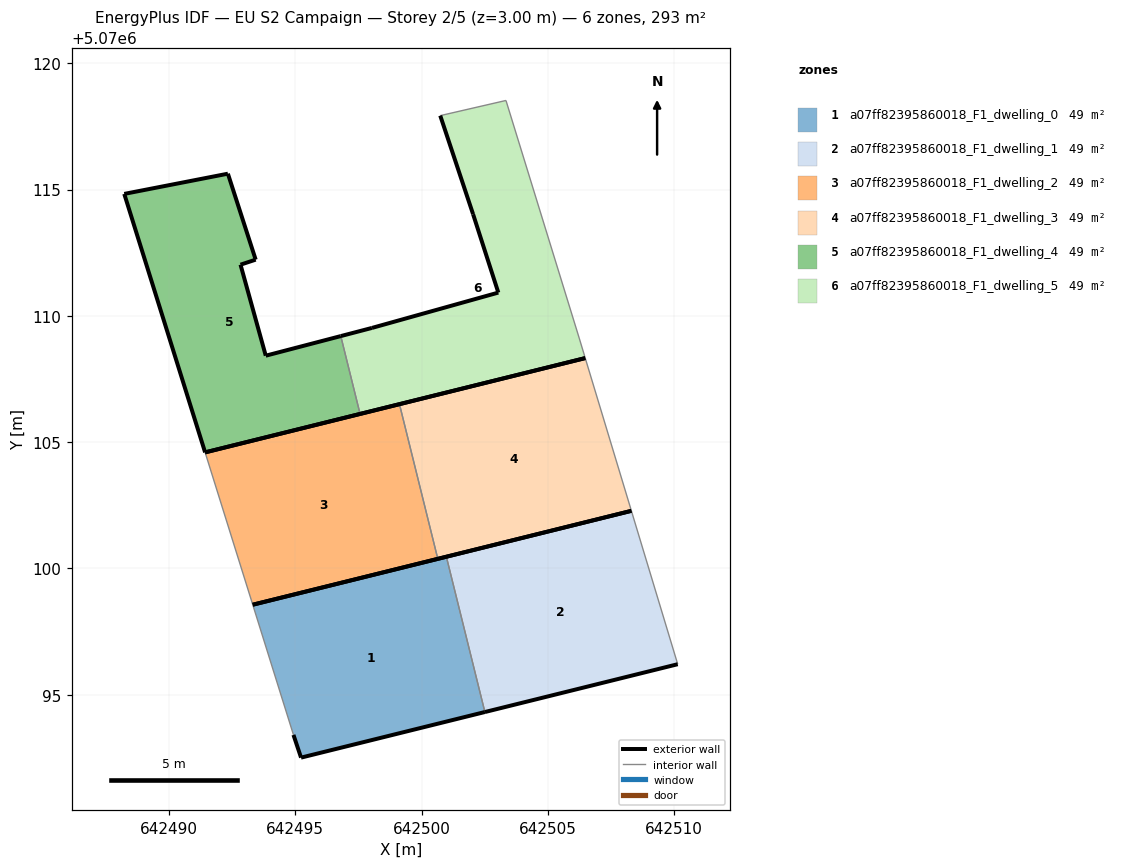
=== STOREY PLAN SPEC (per zone: floor XY polygon, exterior-wall plan segments, windows/doors) ===
zone 1: a07ff82395860018_F1_dwelling_0  (48.8 m²)
  floor: (642502.51, 5070094.31) (642500.98, 5070100.46) (642493.32, 5070098.56) (642494.93, 5070093.41) (642495.23, 5070092.51)
  exterior wall: (642493.32, 5070098.56) – (642500.98, 5070100.46)  [7.9 m]
  exterior wall: (642502.51, 5070094.31) – (642495.23, 5070092.51)  [7.5 m]
  exterior wall: (642495.23, 5070092.51) – (642494.93, 5070093.41)  [0.9 m]
  interior walls: 2
zone 2: a07ff82395860018_F1_dwelling_1  (48.8 m²)
  floor: (642510.14, 5070096.21) (642508.31, 5070102.28) (642500.98, 5070100.46) (642502.51, 5070094.31)
  exterior wall: (642510.14, 5070096.21) – (642502.51, 5070094.31)  [7.9 m]
  exterior wall: (642500.98, 5070100.46) – (642508.31, 5070102.28)  [7.5 m]
  interior walls: 2
zone 3: a07ff82395860018_F1_dwelling_2  (48.8 m²)
  floor: (642500.64, 5070100.38) (642499.12, 5070106.50) (642491.43, 5070104.59) (642493.32, 5070098.56)
  exterior wall: (642500.64, 5070100.38) – (642493.32, 5070098.56)  [7.5 m]
  exterior wall: (642491.43, 5070104.59) – (642499.12, 5070106.50)  [7.9 m]
  interior walls: 2
zone 4: a07ff82395860018_F1_dwelling_3  (48.8 m²)
  floor: (642508.31, 5070102.28) (642506.48, 5070108.33) (642499.12, 5070106.50) (642500.64, 5070100.38)
  exterior wall: (642508.31, 5070102.28) – (642500.64, 5070100.38)  [7.9 m]
  exterior wall: (642499.12, 5070106.50) – (642506.48, 5070108.33)  [7.6 m]
  interior walls: 2
zone 5: a07ff82395860018_F1_dwelling_4  (48.8 m²)
  floor: (642497.56, 5070106.12) (642496.80, 5070109.20) (642493.83, 5070108.42) (642492.83, 5070112.02) (642493.43, 5070112.22) (642492.33, 5070115.63) (642488.23, 5070114.83) (642491.43, 5070104.59)
  exterior wall: (642497.56, 5070106.12) – (642491.43, 5070104.59)  [6.3 m]
  exterior wall: (642491.43, 5070104.59) – (642488.23, 5070114.83)  [10.7 m]
  exterior wall: (642488.23, 5070114.83) – (642492.33, 5070115.63)  [4.2 m]
  exterior wall: (642492.33, 5070115.63) – (642493.43, 5070112.22)  [3.6 m]
  exterior wall: (642493.43, 5070112.22) – (642492.83, 5070112.02)  [0.6 m]
  exterior wall: (642492.83, 5070112.02) – (642493.83, 5070108.42)  [3.7 m]
  exterior wall: (642493.83, 5070108.42) – (642496.80, 5070109.20)  [3.1 m]
  interior walls: 1
zone 6: a07ff82395860018_F1_dwelling_5  (48.8 m²)
  floor: (642506.48, 5070108.33) (642506.24, 5070109.12) (642503.34, 5070118.53) (642500.74, 5070117.92) (642502.04, 5070114.02) (642503.04, 5070110.92) (642498.04, 5070109.52) (642496.80, 5070109.20) (642497.56, 5070106.12)
  exterior wall: (642502.04, 5070114.02) – (642500.74, 5070117.92)  [4.1 m]
  exterior wall: (642506.48, 5070108.33) – (642497.56, 5070106.12)  [9.2 m]
  exterior wall: (642496.80, 5070109.20) – (642498.04, 5070109.52)  [1.3 m]
  exterior wall: (642498.04, 5070109.52) – (642503.04, 5070110.92)  [5.2 m]
  exterior wall: (642503.04, 5070110.92) – (642502.04, 5070114.02)  [3.3 m]
  interior walls: 4

=== DERIVED (storey summary) ===
Building: EU S2 Campaign
Storey: 2 of 5  (floor level z = 3.00 m)
Storey gross floor area: 292.9 m²
Zones on this storey: 6
  - a07ff82395860018_F1_dwelling_0: floor 48.8 m²; exterior wall 16.3 m (49.0 m²); WWR 0.0%
  - a07ff82395860018_F1_dwelling_1: floor 48.8 m²; exterior wall 15.4 m (46.2 m²); WWR 0.0%
  - a07ff82395860018_F1_dwelling_2: floor 48.8 m²; exterior wall 15.5 m (46.4 m²); WWR 0.0%
  - a07ff82395860018_F1_dwelling_3: floor 48.8 m²; exterior wall 15.5 m (46.4 m²); WWR 0.0%
  - a07ff82395860018_F1_dwelling_4: floor 48.8 m²; exterior wall 32.2 m (96.7 m²); WWR 0.0%
  - a07ff82395860018_F1_dwelling_5: floor 48.8 m²; exterior wall 23.0 m (69.1 m²); WWR 0.0%
Zone adjacency (shared interzone walls):
  - a07ff82395860018_F1_dwelling_0 ↔ a07ff82395860018_F1_dwelling_1
  - a07ff82395860018_F1_dwelling_2 ↔ a07ff82395860018_F1_dwelling_3
  - a07ff82395860018_F1_dwelling_4 ↔ a07ff82395860018_F1_dwelling_5